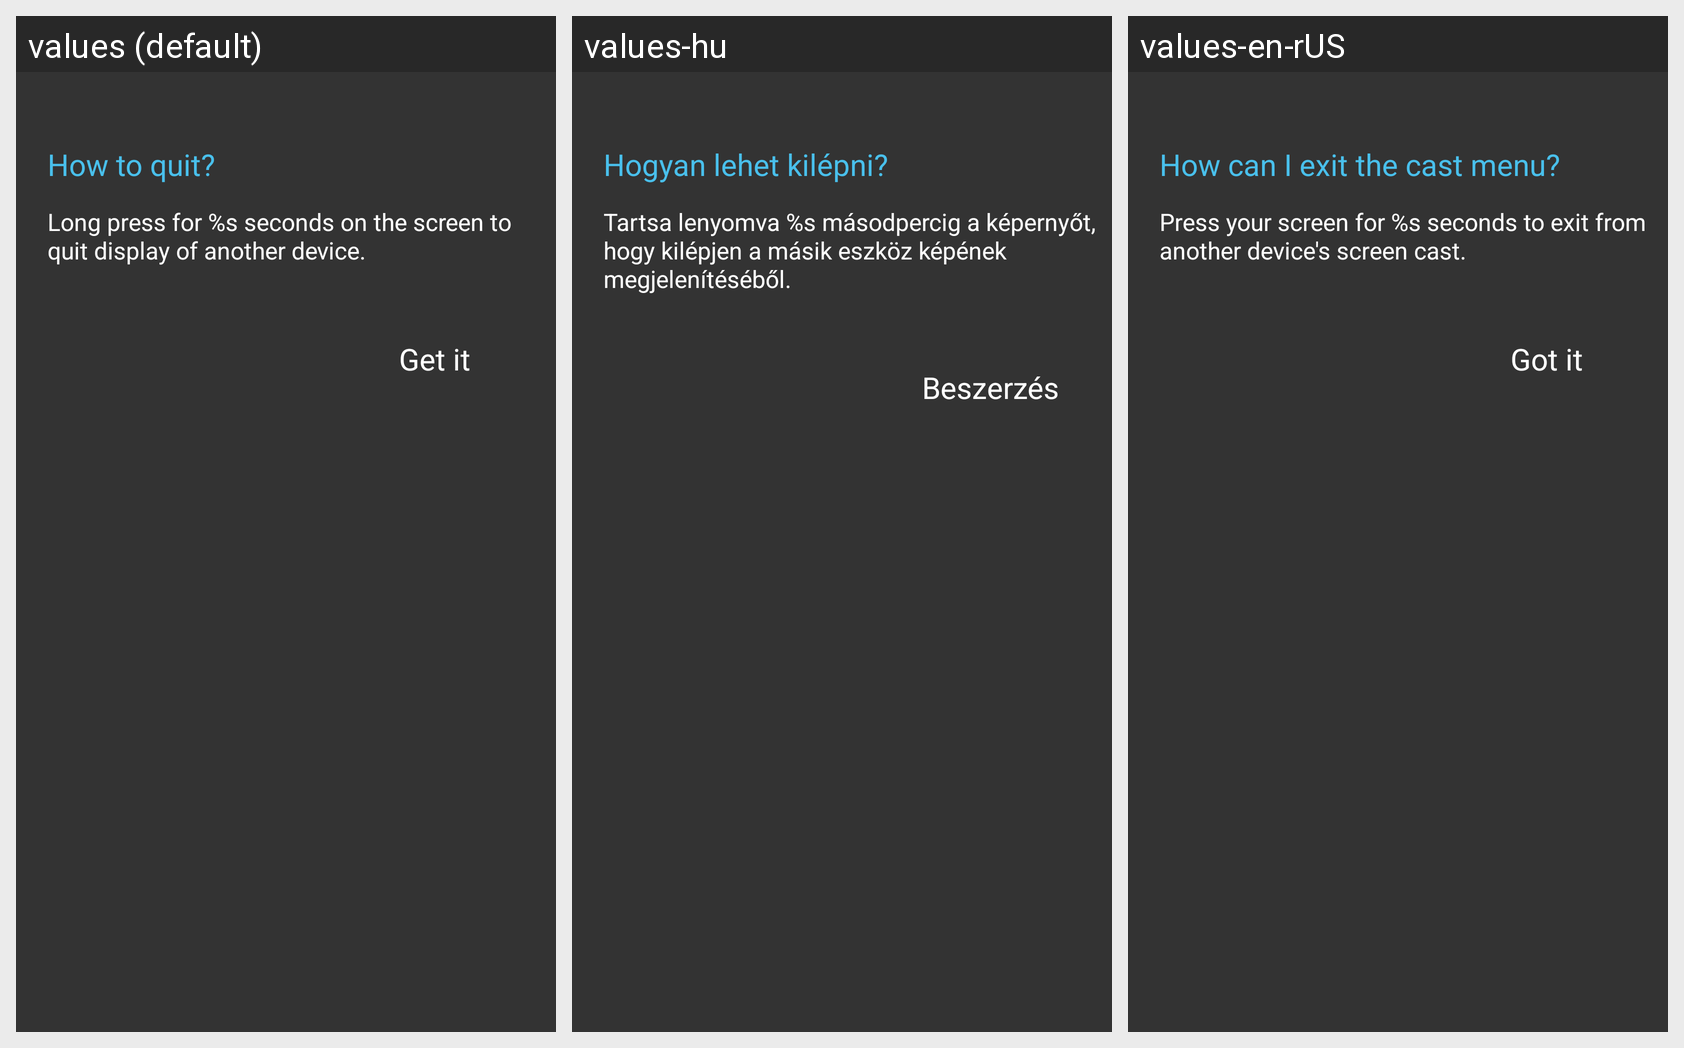

Strings drawn on this Android screen and how each of the app's shown locales translates them:
Android screen res/layout/wfd_sink_guide.xml rendered under 3 locales, left to right: values (default), values-hu, values-en-rUS. Device: Nexus 5 (rendered at 1080×1920; each locale shown at half size, 540×960, under a caption strip naming it); theme Theme.Settings.
Other locales in the repository, not shown: values-zh-rCN, values-zh-rHK, values-zh-rTW.
Strings drawn on this screen, with the default value and each locale's value (text and hints the layout hard-codes, and strings that could not be matched under every locale, appear in the picture but are not listed):

wfd_sink_guide_title
  values: How to quit?
  values-hu: Hogyan lehet kilépni?
  values-en-rUS: How can I exit the cast menu?

wfd_sink_guide_content
  values: Long press for %s seconds on the screen to quit display of another device.
  values-hu: Tartsa lenyomva %s másodpercig a képernyőt, hogy kilépjen a másik eszköz képének megjelenítéséből.
  values-en-rUS: Press your screen for %s seconds to exit from another device's screen cast.

wfd_sink_guide_btn
  values: Get it
  values-hu: Beszerzés
  values-en-rUS: Got it
